Run: headless pygame with SDL's dummy video driver; simulated clock (each Clock.tick advances the game by its frame time, no real sleeping); random seed 0; keys injected as events and as key.get_pressed() state; no mouse input.
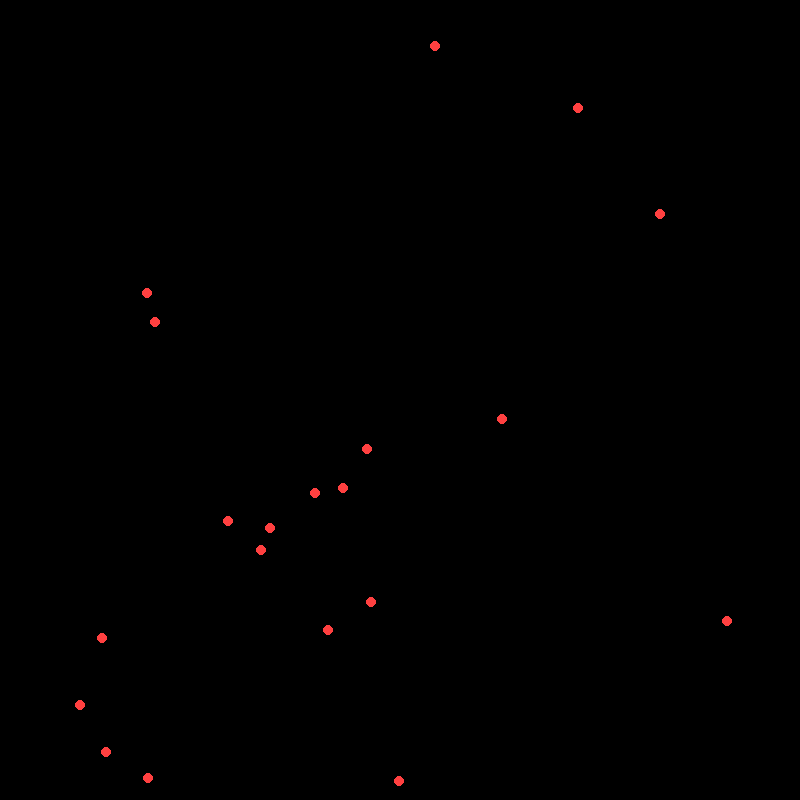
Frame 1 of 4 · flips 1–60 · no input
Frame 2 of 4 · flips 61–180 · tapped SPACE, RETURN · held RIGHT (→), D · screen unchanged from frame 1, image omitted
Frame 3 of 4 · flips 181–300 · held DOWN (↓), S · screen unchanged from frame 2, image omitted
Frame 4 of 4 · flips 301–420 · held LEFT (←), A, UP (↑), W · screen unchanged from frame 3, image omitted

The pygame program that drew these frames:

import string
import pygame
import random
import math

pygame.init()

SCREEN_WIDTH = 800
SCREEN_HEIGHT = 800
screen = pygame.display.set_mode((SCREEN_WIDTH, SCREEN_HEIGHT))
clock = pygame.time.Clock()

# CONSTANTS
BLACK = (0, 0, 0)
WHITE = (255, 255, 255)
RED = (255, 64, 64)
GREEN = (64, 255, 64)
BLUE = (64, 64, 255)

N_STARTING_BLOBS = 1
STARTING_BLOB_IDS = list(string.ascii_letters) + list(string.digits)

DEFAULT_BLOB_COLOR = BLUE
DEFAULT_BLOB_SIZE = 10 # REFERS TO RADIUS
DEFAULT_BLOB_SPEED = 1
DEFAULT_BLOB_ENERGY = 100

N_STARTING_FOODS = 20
STARTING_FOOD_IDS = list(string.ascii_letters) + list(string.digits)

DEFAULT_FOOD_COLOR = RED
DEFAULT_FOOD_SIZE = 5 # REFERS TO RADIUS

FPS = 20

# HELPER FUNCTIONS

def get_radius_endpoint(x, y, radius, theta): # Finds cords (x, y) of radius endpoint of a circle, based off center point cords (x, y), the radius distance, and theta (angle, in radians)
    return (x + radius * math.cos(theta), y + radius * math.sin(theta))

def get_distance(x1, y1, x2, y2): # distance between both cords (x, y)
    return math.sqrt(((x1 - x2) ** 2) + ((y1 - y2) ** 2))

def get_theta(x1, y1, x2, y2): # find theta (in radians) that (x1, y1) needs to direct itself to point towards (x2, y2)
    return math.atan2(y2 - y1, x2 - x1)

def find_closest_obj(obj_a, list_of_objects): # obj_a and all objects within list_of_objects parameters are classes with x and y attributes
    
    if len(list_of_objects) <= 1:
        print("[WARNING] ONE OBJ LEFT: FIND_CLOSEST_OBJ")

    closest_obj = list_of_objects[0]
    closest_obj_distance = get_distance(obj_a.x, obj_a.y, closest_obj.x, closest_obj.y)

    for obj_b in list_of_objects[1:]: # avoid checking index 0 since that is already set for closest_obj
        distance = get_distance(obj_a.x, obj_a.y, obj_b.x, obj_b.y)
        if distance < closest_obj_distance: # new closest obj
            closest_obj_distance = distance
            closest_obj = obj_b

    return closest_obj

def collision(obj_a, obj_b): # Both parameters are classes with x, y, and size (radius) attributes
    distance = get_distance(obj_a.x, obj_a.y, obj_b.x, obj_b.y)
    if distance <= obj_a.size + obj_b.size:
        return True
    return False

def calculate_circle_area(radius):
    return math.pi * (radius ** 2)

class Food:
    def __init__(self, id, color, x, y, size):
        self.id = id
        self.x = x
        self.y = y
        self.size = size
        self.color = color

        # energy_value calculation (just calculates area of food then scales down by 10 and rounds)
        self.energy_value = round(math.pi * (size ** 2) / 10)

    def __eq__(self, other):
        if isinstance(other, Food):
            return self.id == other.id
        return False
    
    def draw(self):
        pygame.draw.circle(screen, self.color, (self.x, self.y), self.size)

class Blob:
    def __init__(self, id, color, x, y, size, speed, energy):
        self.id = id
        self.color = color
        self.x = x
        self.y = y
        self.size = size
        self.speed = speed
        self.energy = energy
        self.actions = []

    def food_action(self, foods):
        
        closest_food = find_closest_obj(self, foods) # Find closest food obj out of list of food objects

        if collision(self, closest_food): # WE ARE TOUCHING FOOD
            self.energy += closest_food.energy_value # consume food and get energy
            foods.remove(closest_food) # remove food from ecosystem

            self.actions.append("consume food")

        else: # WE ARE NOT TOUCHING FOOD
            theta = get_theta(self.x, self.y, closest_food.x, closest_food.y)
            self.move(theta)
            self.use_energy_for_movement()

    def move(self, theta):
        radius_endpoint_x, radius_endpoint_y = get_radius_endpoint(self.x, self.y, self.speed, theta)
        self.x = radius_endpoint_x
        self.y = radius_endpoint_y

        self.actions.append("move")

    def use_energy_for_movement(self):
        area_size = calculate_circle_area(self.size)

        # calculate energy use based off area_size * speed scaled down to 10 and rounded
        energy_used = round(area_size * self.speed / 10)
        self.energy -= energy_used
        self.actions.append("move energy")

    def use_constant_energy(self): # energy used constantly, no matter what
        area_size = calculate_circle_area(self.size)

        # calculate energy use based off area_size scaled down to 10 and rounded
        energy_used = round(area_size / 10)
        self.energy -= energy_used

        self.actions.append("constant energy")

    def print_stats(self):
        print(f'''

        ====== BLOB STATS ======
        id: {self.id}
        color: {self.color}
        x: {self.x}
        y: {self.y}
        size: {self.size}
        speed: {self.speed}
        energy: {self.energy}
        actions: {self.actions}
        ========================

        ''')

    def __eq__(self, other):
        if isinstance(other, Blob):
            return self.id == other.id
        return False
    
    def draw(self):
        pygame.draw.circle(screen, self.color, (self.x, self.y), self.size)

def main():

    # will remain static food elements for now. will change over time
    foods = []
    for i in range(N_STARTING_FOODS):

        food_id = STARTING_FOOD_IDS[i]
        food = Food(food_id, 
                    DEFAULT_FOOD_COLOR, 
                    random.randint(DEFAULT_FOOD_SIZE, SCREEN_WIDTH - DEFAULT_FOOD_SIZE), 
                    random.randint(DEFAULT_FOOD_SIZE, SCREEN_HEIGHT - DEFAULT_FOOD_SIZE),
                    DEFAULT_FOOD_SIZE)

        foods.append(food)

    if N_STARTING_BLOBS > len(STARTING_BLOB_IDS):
        print(f"[ERROR] INSUFFICIENT NUMBER OF STARTING IDS TO HANDLE NUMBER OF STARTING BLOBS AMOUNT. MUST BE BELOW {len(STARTING_BLOB_IDS)}")
        return

    blobs = []
    for i in range(N_STARTING_BLOBS):
        
        blob_id = STARTING_BLOB_IDS[i]
        blob = Blob(blob_id, 
                    DEFAULT_BLOB_COLOR, 
                    random.randint(DEFAULT_BLOB_SIZE, SCREEN_WIDTH - DEFAULT_BLOB_SIZE),
                    random.randint(DEFAULT_BLOB_SIZE, SCREEN_HEIGHT - DEFAULT_BLOB_SIZE),
                    DEFAULT_BLOB_SIZE,
                    DEFAULT_BLOB_SPEED,
                    DEFAULT_BLOB_ENERGY)

        blobs.append(blob)

    running = True
    while running:
        for event in pygame.event.get():
            if event.type == pygame.QUIT:
                running = False

        screen.fill(BLACK)

        for food in foods:
            food.draw()
        
        random.shuffle(blobs) # Shuffle to ensure fairness and equal chance for best order
        for blob in blobs:
            blob.use_constant_energy()
            blob.food_action(foods)
            if blob.energy <= 0: # Blob no longer has energy, so it will perish
                blobs.remove(blob)
                blob.color = WHITE # Change color to show it will die
            blob.print_stats()
            blob.draw()

        # TODO Add logic to store each game state for data purposes (time-based game state data so we can analyze trends over time and stuff)
            # Should be a DF containing each Blob's attributes (diffrentiated by its id attribute) as well as the time (aka generation/day) of that data snapshot
        
        pygame.display.flip()

        clock.tick(FPS)

    pygame.quit()

main()
